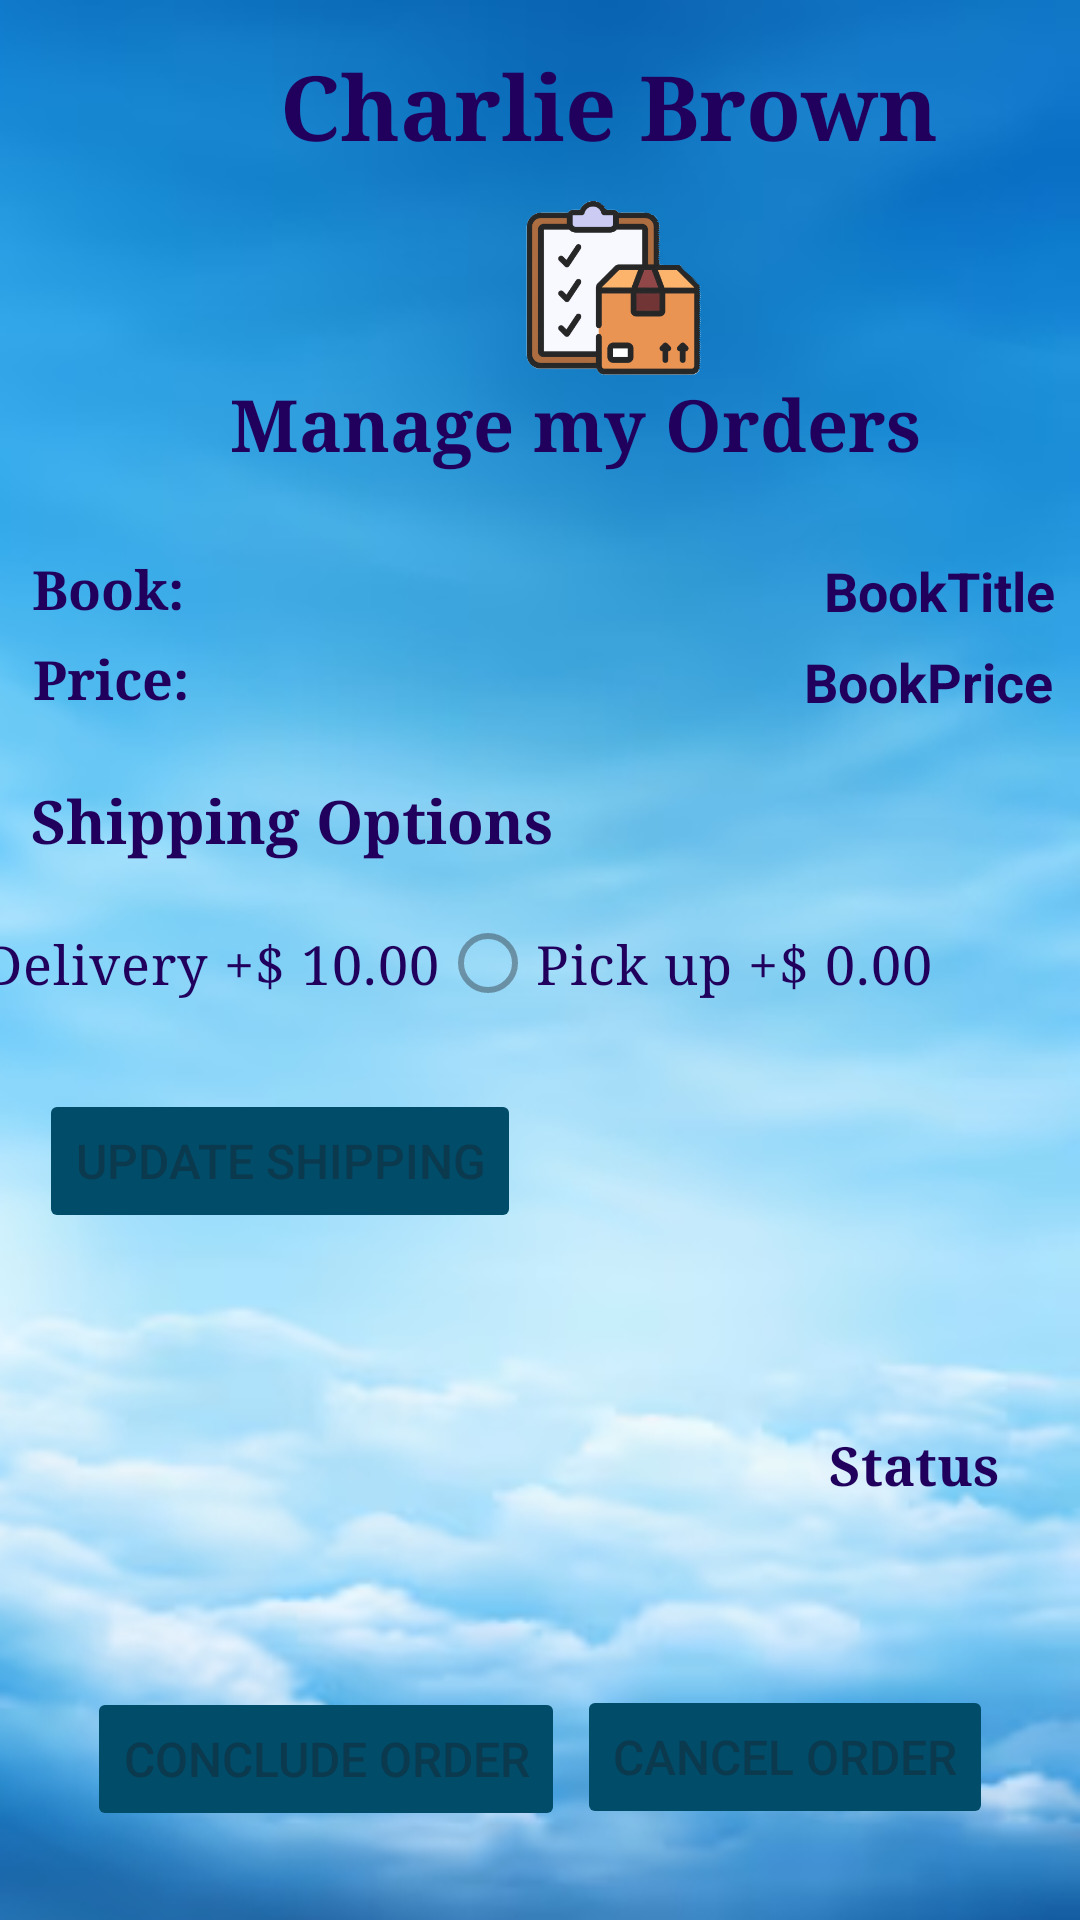

Produce the Android XML layout that renders to this screen, including the resource entries it uses.
<!-- AndroidManifest.xml: application theme Theme.TheBookHuntingEagle -->
<!-- res/layout/activity_edit_order.xml -->
<?xml version="1.0" encoding="utf-8"?>
<androidx.constraintlayout.widget.ConstraintLayout xmlns:android="http://schemas.android.com/apk/res/android"
    xmlns:app="http://schemas.android.com/apk/res-auto"
    xmlns:tools="http://schemas.android.com/tools"
    android:layout_width="match_parent"
    android:layout_height="match_parent"
    android:background="@drawable/background_login5"
    tools:context=".EditOrder">

    <TextView
        android:id="@+id/txtEditOrderBookTileValue"
        android:layout_width="296dp"
        android:layout_height="wrap_content"
        android:gravity="center_vertical|end"
        android:text="BookTitle"
        android:textColor="?attr/colorOnPrimaryContainer"
        android:textSize="18sp"
        android:textStyle="bold"
        app:layout_constraintBottom_toBottomOf="parent"
        app:layout_constraintEnd_toEndOf="parent"
        app:layout_constraintHorizontal_bias="0.869"
        app:layout_constraintStart_toStartOf="parent"
        app:layout_constraintTop_toTopOf="parent"
        app:layout_constraintVertical_bias="0.3"
        tools:ignore="HardcodedText,TextSizeCheck" />

    <TextView
        android:id="@+id/txtEditOrderBookTileLabel"
        android:layout_width="wrap_content"
        android:layout_height="wrap_content"
        android:fontFamily="serif"
        android:gravity="start|center_vertical"
        android:text="@string/txtEditOrderBookTileLabel"
        android:textColor="?attr/colorOnPrimaryContainer"
        android:textSize="18sp"
        android:textStyle="bold"
        app:layout_constraintBottom_toBottomOf="parent"
        app:layout_constraintEnd_toEndOf="parent"
        app:layout_constraintHorizontal_bias="0.035"
        app:layout_constraintStart_toStartOf="parent"
        app:layout_constraintTop_toTopOf="parent"
        app:layout_constraintVertical_bias="0.299"
        tools:ignore="TextSizeCheck" />

    <TextView
        android:id="@+id/txtEditOrderBookPriceValue"
        android:layout_width="296dp"
        android:layout_height="wrap_content"
        android:gravity="center_vertical|end"
        android:text="BookPrice"
        android:textColor="?attr/colorOnPrimaryContainer"
        android:textSize="18sp"
        android:textStyle="bold"
        app:layout_constraintBottom_toBottomOf="parent"
        app:layout_constraintEnd_toEndOf="parent"
        app:layout_constraintHorizontal_bias="0.86"
        app:layout_constraintStart_toStartOf="parent"
        app:layout_constraintTop_toTopOf="parent"
        app:layout_constraintVertical_bias="0.349"
        tools:ignore="HardcodedText,TextSizeCheck" />

    <TextView
        android:id="@+id/txtEditOrderBookPriceLabel"
        android:layout_width="wrap_content"
        android:layout_height="wrap_content"
        android:fontFamily="serif"
        android:gravity="start|center_vertical"
        android:text="@string/txtEditOrderBookPriceLabel"
        android:textColor="?attr/colorOnPrimaryContainer"
        android:textSize="18sp"
        android:textStyle="bold"
        app:layout_constraintBottom_toBottomOf="parent"
        app:layout_constraintEnd_toEndOf="parent"
        app:layout_constraintHorizontal_bias="0.036"
        app:layout_constraintStart_toStartOf="parent"
        app:layout_constraintTop_toTopOf="parent"
        app:layout_constraintVertical_bias="0.348"
        tools:ignore="TextSizeCheck" />

    <TextView
        android:id="@+id/txtEditOrderStatus"
        android:layout_width="168dp"
        android:layout_height="26dp"
        android:fontFamily="serif"
        android:gravity="center_vertical|end"
        android:text="Status"
        android:textColor="?attr/colorOnPrimaryContainer"
        android:textSize="18sp"
        android:textStyle="bold"
        app:layout_constraintBottom_toBottomOf="parent"
        app:layout_constraintEnd_toEndOf="parent"
        app:layout_constraintHorizontal_bias="0.86"
        app:layout_constraintStart_toStartOf="parent"
        app:layout_constraintTop_toTopOf="parent"
        app:layout_constraintVertical_bias="0.774"
        tools:ignore="TextSizeCheck" />

    <Button
        android:id="@+id/btnEditOrderUpdateShip"
        android:layout_width="wrap_content"
        android:layout_height="wrap_content"
        android:backgroundTint="@color/material_dynamic_primary30"
        android:enabled="false"
        android:text="@string/btnEditOrderUpdateShip"
        android:textSize="16sp"
        app:layout_constraintBottom_toBottomOf="parent"
        app:layout_constraintEnd_toEndOf="parent"
        app:layout_constraintHorizontal_bias="0.065"
        app:layout_constraintStart_toStartOf="parent"
        app:layout_constraintTop_toTopOf="parent"
        app:layout_constraintVertical_bias="0.613" />

    <Button
        android:id="@+id/btnEditOrderCancelOrder"
        android:layout_width="wrap_content"
        android:layout_height="wrap_content"
        android:backgroundTint="@color/material_dynamic_primary30"
        android:enabled="false"
        android:text="@string/btnEditOrderCancelOrder"
        android:textSize="16sp"
        app:layout_constraintBottom_toBottomOf="parent"
        app:layout_constraintEnd_toEndOf="parent"
        app:layout_constraintHorizontal_bias="0.869"
        app:layout_constraintStart_toStartOf="parent"
        app:layout_constraintTop_toTopOf="parent"
        app:layout_constraintVertical_bias="0.949" />

    <Button
        android:id="@+id/btnEditOrderConcludeOrder"
        android:layout_width="wrap_content"
        android:layout_height="wrap_content"
        android:backgroundTint="@color/material_dynamic_primary30"
        android:enabled="false"
        android:text="@string/btnEditOrderConcludeOrder"
        android:textSize="16sp"
        app:layout_constraintBottom_toBottomOf="parent"
        app:layout_constraintEnd_toEndOf="parent"
        app:layout_constraintHorizontal_bias="0.144"
        app:layout_constraintStart_toStartOf="parent"
        app:layout_constraintTop_toTopOf="parent"
        app:layout_constraintVertical_bias="0.95" />

    <RadioGroup
        android:id="@+id/rdGroupEditOrderShipping"
        android:layout_width="363dp"
        android:layout_height="43dp"
        android:layout_marginTop="150dp"
        android:layout_marginEnd="35dp"
        android:layout_marginBottom="100dp"
        android:orientation="horizontal"
        app:layout_constraintBottom_toBottomOf="parent"
        app:layout_constraintEnd_toEndOf="parent"
        app:layout_constraintHorizontal_bias="1.0"
        app:layout_constraintStart_toStartOf="parent"
        app:layout_constraintTop_toTopOf="parent"
        app:layout_constraintVertical_bias="0.431">

        <RadioButton
            android:id="@+id/rdShippingEditOrderDelivery"
            android:layout_width="wrap_content"
            android:layout_height="wrap_content"
            android:checked="true"
            android:enabled="false"
            android:fontFamily="serif"
            android:text="@string/rdDelivery"
            android:textColor="?attr/colorOnPrimaryContainer"
            android:textSize="18sp" />

        <RadioButton
            android:id="@+id/rdShippingEditOrderPickup"
            android:layout_width="wrap_content"
            android:layout_height="wrap_content"
            android:enabled="false"
            android:fontFamily="serif"
            android:text="@string/rdPickup"
            android:textColor="?attr/colorOnPrimaryContainer"
            android:textSize="18sp" />

    </RadioGroup>

    <TextView
        android:id="@+id/txtEditOrderTitle"
        android:layout_width="wrap_content"
        android:layout_height="wrap_content"
        android:fontFamily="serif"
        android:text="@string/txtManageOrders"
        android:textColor="?attr/colorOnPrimaryContainer"
        android:textSize="24sp"
        android:textStyle="bold"
        app:layout_constraintBottom_toBottomOf="parent"
        app:layout_constraintEnd_toEndOf="parent"
        app:layout_constraintHorizontal_bias="0.591"
        app:layout_constraintStart_toStartOf="parent"
        app:layout_constraintTop_toTopOf="parent"
        app:layout_constraintVertical_bias="0.206" />

    <TextView
        android:id="@+id/txtEditOrderNameUserAccount9"
        android:layout_width="wrap_content"
        android:layout_height="wrap_content"
        android:fontFamily="serif"
        android:text="@string/txtShipping2"
        android:textColor="?attr/colorOnPrimaryContainer"
        android:textSize="20sp"
        android:textStyle="bold"
        app:layout_constraintBottom_toBottomOf="parent"
        app:layout_constraintEnd_toEndOf="parent"
        app:layout_constraintHorizontal_bias="0.055"
        app:layout_constraintStart_toStartOf="parent"
        app:layout_constraintTop_toTopOf="parent"
        app:layout_constraintVertical_bias="0.424" />

    <TextView
        android:id="@+id/txtEditOrderUserName"
        android:layout_width="wrap_content"
        android:layout_height="wrap_content"
        android:fontFamily="serif"
        android:text="@string/txtNameUserAccount"
        android:textColor="?attr/colorOnPrimaryContainer"
        android:textSize="30sp"
        android:textStyle="bold"
        app:layout_constraintBottom_toBottomOf="parent"
        app:layout_constraintEnd_toEndOf="parent"
        app:layout_constraintHorizontal_bias="0.663"
        app:layout_constraintStart_toStartOf="parent"
        app:layout_constraintTop_toTopOf="parent"
        app:layout_constraintVertical_bias="0.025" />

    <ImageView
        android:id="@+id/imgEditOrderAvatar"
        android:layout_width="112dp"
        android:layout_height="119dp"
        android:contentDescription="@string/imgUser"
        app:layout_constraintBottom_toBottomOf="parent"
        app:layout_constraintEnd_toEndOf="parent"
        app:layout_constraintHorizontal_bias="0.046"
        app:layout_constraintStart_toStartOf="parent"
        app:layout_constraintTop_toTopOf="parent"
        app:layout_constraintVertical_bias="0.029"
        app:srcCompat="@drawable/charlie_photo"
        tools:ignore="ImageContrastCheck" />

    <ImageView
        android:id="@+id/imgEditOrder"
        android:layout_width="89dp"
        android:layout_height="61dp"
        android:contentDescription="@string/imgManageOrders"
        app:layout_constraintBottom_toBottomOf="parent"
        app:layout_constraintEnd_toEndOf="parent"
        app:layout_constraintHorizontal_bias="0.59"
        app:layout_constraintStart_toStartOf="parent"
        app:layout_constraintTop_toTopOf="parent"
        app:layout_constraintVertical_bias="0.114"
        app:srcCompat="@drawable/manage_order"
        tools:ignore="ImageContrastCheck" />


</androidx.constraintlayout.widget.ConstraintLayout>
<!-- resources referenced by this layout -->
<resources>
  <!-- drawable background_login5: png bitmap (drawable, 148369 bytes) -->
  <!-- drawable manage_order: png bitmap (drawable, 22152 bytes) -->
  <string name="btnEditOrderCancelOrder">Cancel Order</string>
  <string name="btnEditOrderConcludeOrder">Conclude Order</string>
  <string name="btnEditOrderUpdateShip">Update Shipping</string>
  <string name="imgManageOrders">manage orders</string>
  <string name="imgUser">user photo</string>
  <string name="rdDelivery">Delivery +$ 10.00</string>
  <string name="rdPickup">Pick up +$ 0.00</string>
  <string name="txtEditOrderBookPriceLabel">Price:</string>
  <string name="txtEditOrderBookTileLabel">Book:</string>
  <string name="txtManageOrders">Manage my Orders</string>
  <string name="txtNameUserAccount">Charlie Brown</string>
  <string name="txtShipping2">Shipping Options</string>
  <style name="Theme.TheBookHuntingEagle" parent="Base.Theme.TheBookHuntingEagle" />
  <style name="Base.Theme.TheBookHuntingEagle" parent="Theme.Material3.DayNight.NoActionBar">
          
          
      </style>
</resources>
